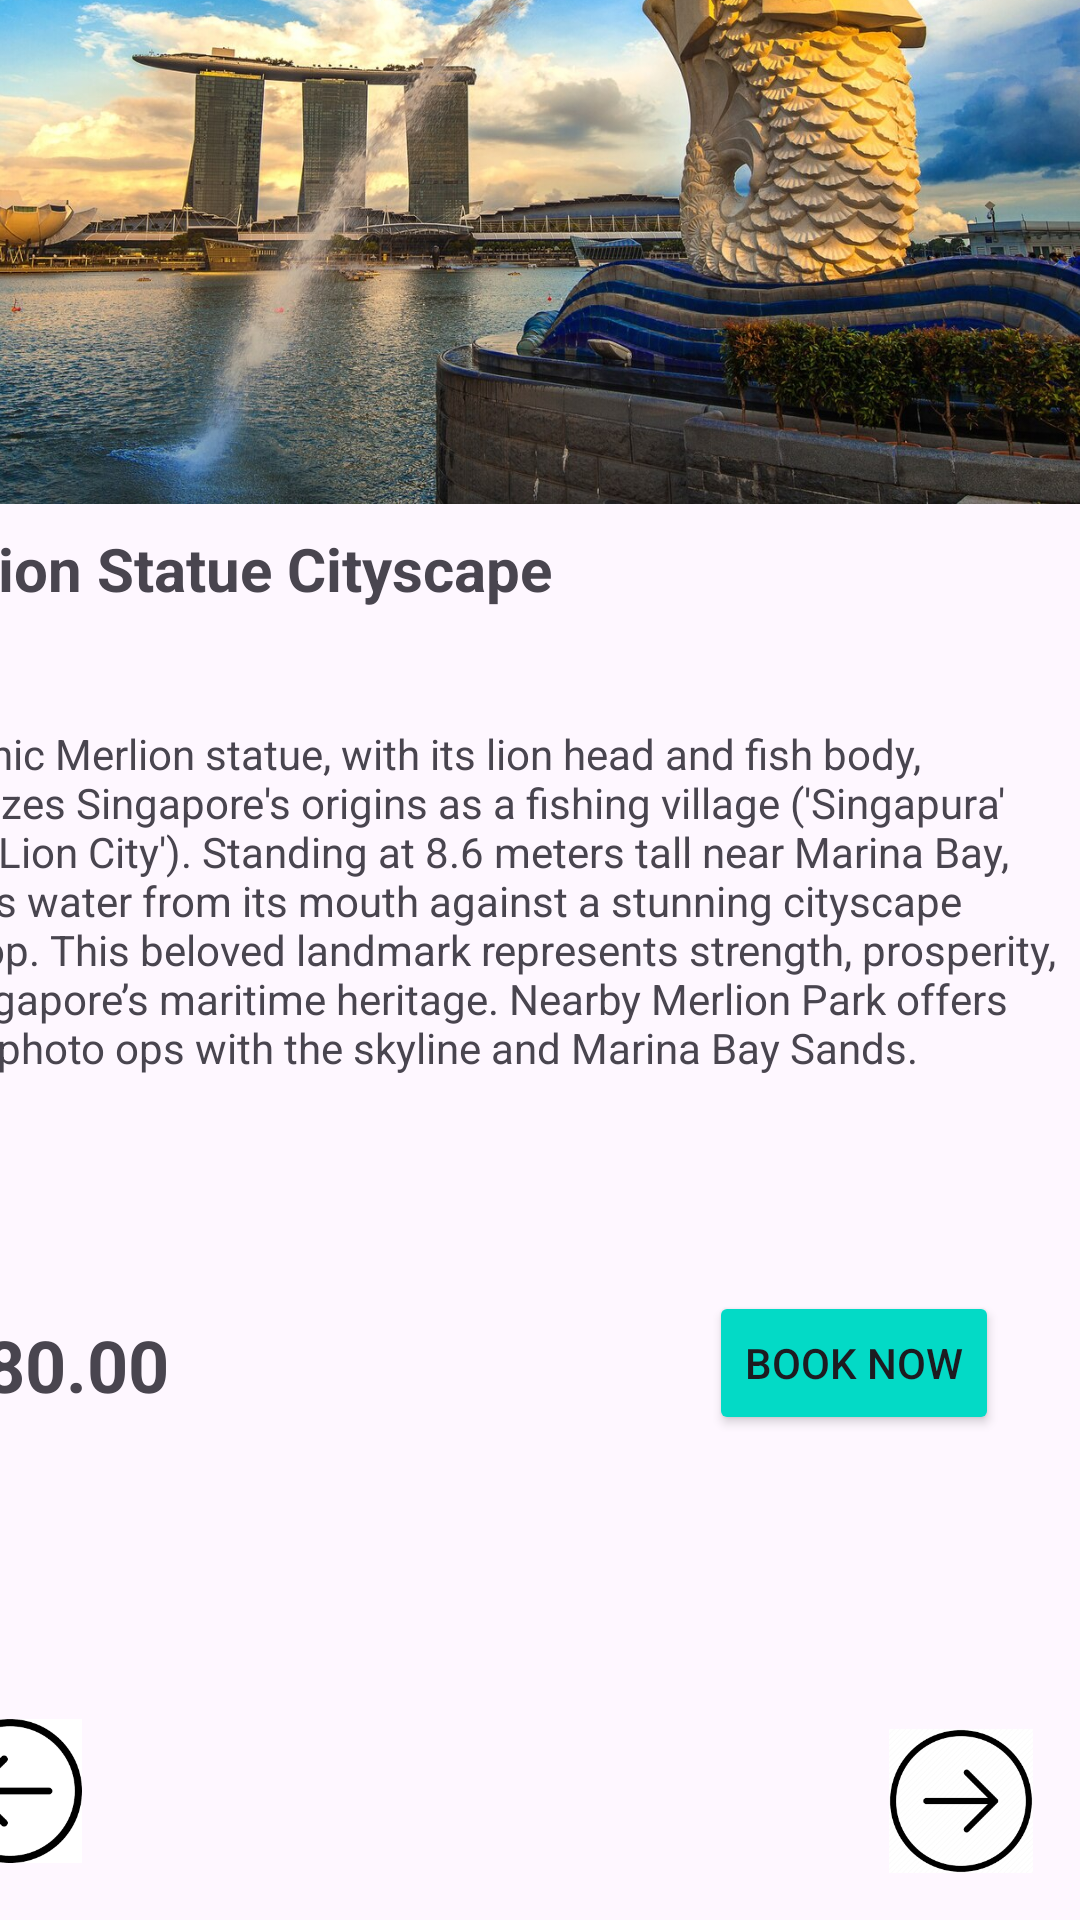

Produce the Android XML layout that renders to this screen, including the resource entries it uses.
<!-- AndroidManifest.xml: application theme Theme.Tarvel -->
<!-- res/layout/activity_place2.xml -->
<?xml version="1.0" encoding="utf-8"?>
<androidx.constraintlayout.widget.ConstraintLayout xmlns:android="http://schemas.android.com/apk/res/android"
    xmlns:app="http://schemas.android.com/apk/res-auto"
    xmlns:tools="http://schemas.android.com/tools"
    android:id="@+id/main"
    android:layout_width="match_parent"
    android:layout_height="match_parent"
    tools:context=".place2">

    <androidx.constraintlayout.widget.ConstraintLayout
        android:layout_width="409dp"
        android:layout_height="729dp"
        android:layout_marginTop="16dp"
        app:layout_constraintBottom_toBottomOf="parent"
        app:layout_constraintEnd_toEndOf="parent"
        app:layout_constraintHorizontal_bias="1.0"
        app:layout_constraintStart_toStartOf="parent"
        app:layout_constraintTop_toTopOf="parent"
        app:layout_constraintVertical_bias="1.0">

        <ImageView
            android:id="@+id/imageView6"
            android:layout_width="wrap_content"
            android:layout_height="wrap_content"
            android:layout_marginBottom="244dp"
            app:layout_constraintBottom_toBottomOf="parent"
            app:layout_constraintEnd_toEndOf="parent"
            app:layout_constraintHorizontal_bias="0.0"
            app:layout_constraintStart_toStartOf="parent"
            app:layout_constraintTop_toTopOf="parent"
            app:layout_constraintVertical_bias="1.0"
            app:srcCompat="@drawable/merlion_statue_cityscape_singapore_335224_666" />

        <TextView
            android:id="@+id/textView13"
            android:layout_width="wrap_content"
            android:layout_height="wrap_content"
            android:text="Merlion Statue Cityscape"
            android:textSize="20sp"
            android:textStyle="bold"
            app:layout_constraintBottom_toBottomOf="parent"
            app:layout_constraintEnd_toEndOf="parent"
            app:layout_constraintHorizontal_bias="0.039"
            app:layout_constraintStart_toStartOf="parent"
            app:layout_constraintTop_toTopOf="parent"
            app:layout_constraintVertical_bias="0.377" />

        <TextView
            android:id="@+id/textView14"
            android:layout_width="wrap_content"
            android:layout_height="wrap_content"
            android:text="The iconic Merlion statue, with its lion head and fish body, symbolizes Singapore's origins as a fishing village ('Singapura' means 'Lion City'). Standing at 8.6 meters tall near Marina Bay, it spouts water from its mouth against a stunning cityscape backdrop. This beloved landmark represents strength, prosperity, and Singapore’s maritime heritage. Nearby Merlion Park offers perfect photo ops with the skyline and Marina Bay Sands."
            app:layout_constraintBottom_toBottomOf="parent"
            app:layout_constraintEnd_toEndOf="parent"
            app:layout_constraintHorizontal_bias="0.0"
            app:layout_constraintStart_toStartOf="parent"
            app:layout_constraintTop_toTopOf="parent"
            app:layout_constraintVertical_bias="0.54" />

        <TextView
            android:id="@+id/textView18"
            android:layout_width="wrap_content"
            android:layout_height="wrap_content"
            android:text="$380.00"
            android:textSize="24sp"
            android:textStyle="bold"
            app:layout_constraintBottom_toBottomOf="parent"
            app:layout_constraintEnd_toEndOf="parent"
            app:layout_constraintHorizontal_bias="0.05"
            app:layout_constraintStart_toStartOf="parent"
            app:layout_constraintTop_toTopOf="parent"
            app:layout_constraintVertical_bias="0.757" />

        <Button
            android:id="@+id/bk1"
            android:layout_width="wrap_content"
            android:layout_height="wrap_content"
            android:backgroundTint="@color/design_default_color_secondary"
            android:text="Book Now"
            app:layout_constraintBottom_toBottomOf="parent"
            app:layout_constraintEnd_toEndOf="parent"
            app:layout_constraintHorizontal_bias="0.912"
            app:layout_constraintStart_toStartOf="parent"
            app:layout_constraintTop_toTopOf="parent"
            app:layout_constraintVertical_bias="0.762" />

        <ImageButton
            android:id="@+id/backbtn2"
            android:layout_width="48dp"
            android:layout_height="48dp"
            android:layout_margin="16dp"
            android:background="?attr/selectableItemBackgroundBorderless"
            android:contentDescription="Back button"
            android:scaleType="centerInside"
            android:src="@drawable/back"
            app:layout_constraintBottom_toBottomOf="parent"
            app:layout_constraintEnd_toEndOf="parent"
            app:layout_constraintHorizontal_bias="0.036"
            app:layout_constraintStart_toStartOf="parent"
            app:layout_constraintTop_toTopOf="parent"
            app:layout_constraintVertical_bias="0.995" />


        <ImageButton
            android:id="@+id/frontbtn2"
            android:layout_width="48dp"
            android:layout_height="48dp"
            android:layout_margin="16dp"
            android:background="?attr/selectableItemBackgroundBorderless"
            android:contentDescription="Next button"
            android:scaleType="centerInside"
            android:src="@drawable/front"
            app:layout_constraintBottom_toBottomOf="parent"
            app:layout_constraintEnd_toEndOf="parent"
            app:layout_constraintVertical_bias="0.995" />
    </androidx.constraintlayout.widget.ConstraintLayout>
</androidx.constraintlayout.widget.ConstraintLayout>
<!-- resources referenced by this layout -->
<resources>
  <!-- drawable back: png bitmap (drawable, 3528 bytes) -->
  <!-- drawable front: png bitmap (drawable, 6063 bytes) -->
  <!-- drawable merlion_statue_cityscape_singapore_335224_666: jpg bitmap (drawable, 294836 bytes) -->
  <style name="Theme.Tarvel" parent="Base.Theme.Tarvel" />
  <style name="Base.Theme.Tarvel" parent="Theme.Material3.DayNight.NoActionBar">
          
          
      </style>
</resources>
